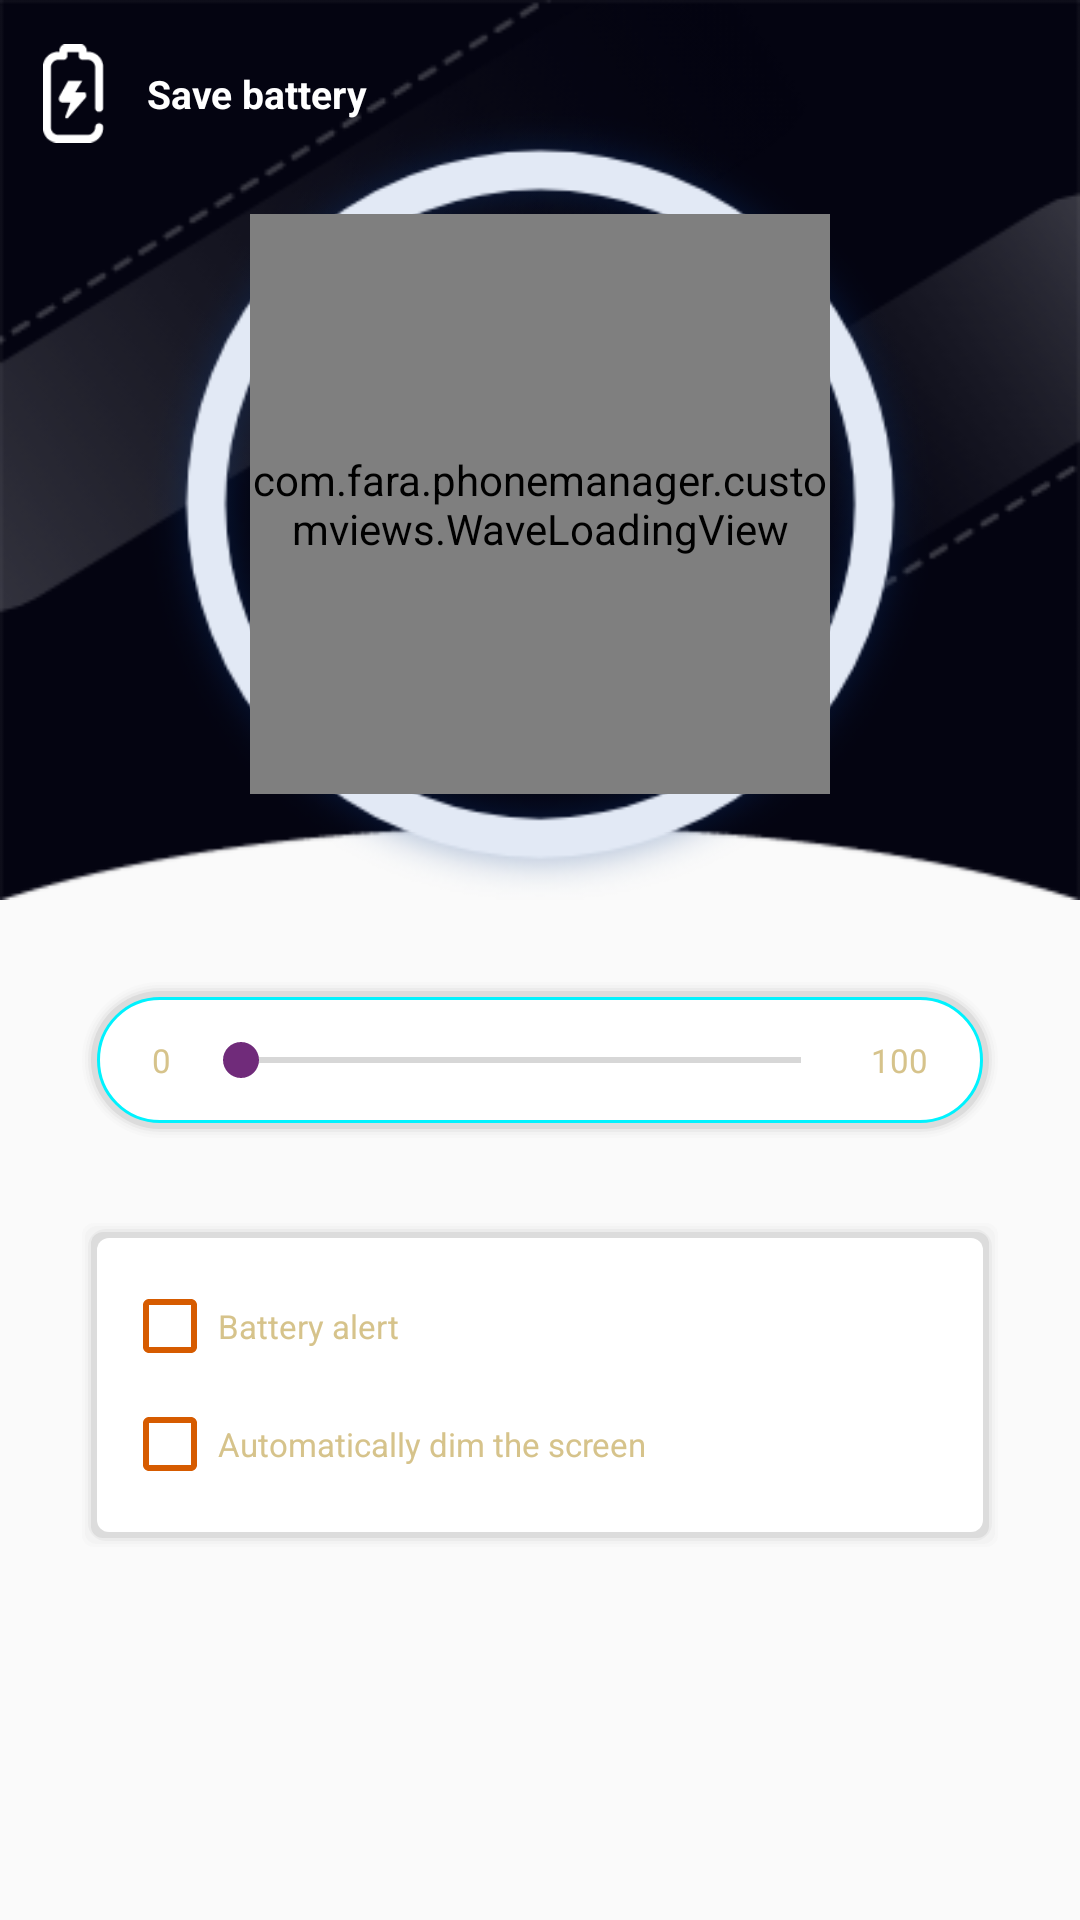

Layout XML and referenced resources for this Android screen:
<!-- AndroidManifest.xml: application theme AppTheme -->
<!-- res/layout/act_saver_batt.xml -->
<?xml version="1.0" encoding="utf-8"?>
<androidx.constraintlayout.widget.ConstraintLayout
    xmlns:android="http://schemas.android.com/apk/res/android"
    xmlns:app="http://schemas.android.com/apk/res-auto"
    xmlns:tools="http://schemas.android.com/tools"
    xmlns:ads="http://schemas.android.com/apk/res-auto"
    android:layout_width="match_parent"
    android:layout_height="match_parent"
    tools:context=".activities.ActivityBasicSaverBattery">

    <androidx.constraintlayout.widget.ConstraintLayout
        android:id="@+id/acSaveBattery_clActionBar"
        android:layout_width="match_parent"
        android:layout_height="@dimen/_250sdp"
        android:background="@drawable/ic_activity_save_battery_background"
        app:layout_constraintLeft_toLeftOf="parent"
        app:layout_constraintTop_toTopOf="parent"
        app:layout_constraintRight_toRightOf="parent">
        
        <ImageView
            android:id="@+id/acSaveBattery_ivActionBarIcon"
            android:layout_width="@dimen/_17sdp"
            android:layout_height="@dimen/_28sdp"
            android:layout_marginTop="@dimen/_12sdp"
            android:layout_marginStart="@dimen/_12sdp"
            android:layout_marginEnd="@dimen/_12sdp"
            android:src="@drawable/ic_activity_save_battery_action_bar_battery_icon"
            app:layout_constraintTop_toTopOf="parent"
            app:layout_constraintLeft_toLeftOf="parent"/>

        <TextView
            android:layout_width="0dp"
            android:layout_height="0dp"
            android:layout_marginLeft="@dimen/_12sdp"
            android:layout_marginRight="@dimen/_12sdp"
            android:gravity="center|start"
            android:text="@string/activity_save_battery_action_bar_text"
            android:textSize="13sp"
            android:textColor="@color/white"
            android:textStyle="bold"
            app:layout_constraintRight_toRightOf="parent"
            app:layout_constraintTop_toTopOf="@id/acSaveBattery_ivActionBarIcon"
            app:layout_constraintLeft_toRightOf="@+id/acSaveBattery_ivActionBarIcon"
            app:layout_constraintBottom_toBottomOf="@id/acSaveBattery_ivActionBarIcon"/>

        <androidx.constraintlayout.widget.ConstraintLayout
            android:layout_width="@dimen/_220sdp"
            android:layout_height="@dimen/_220sdp"
            android:background="@drawable/ic_circle"
            app:layout_constraintLeft_toLeftOf="parent"
            app:layout_constraintRight_toRightOf="parent"
            app:layout_constraintBottom_toBottomOf="parent">

            <com.fara.phonemanager.customviews.WaveLoadingView
                android:id="@+id/acSaveBattery_wlvLoading"
                android:layout_width="@dimen/_161sdp"
                android:layout_height="@dimen/_161sdp"
                app:wlv_waveAmplitude="50"
                app:wlv_waveColor="#118C67"
                app:wlv_borderColor="#DFF4F1"
                app:wlv_borderWidth="@dimen/_2sdp"
                app:wlv_progressValue="70"
                app:wlv_shapeType="circle"
                app:wlv_round_rectangle="true"
                app:wlv_triangle_direction="north"
                app:wlv_titleTop="70%"
                app:wlv_titleTopSize="@dimen/_12sdp"
                app:wlv_titleTopColor="@color/white"
                app:wlv_titleCenter="@string/activity_save_battery_label_battery_status"
                app:wlv_titleCenterSize="@dimen/_14sdp"
                app:wlv_titleCenterColor="@android:color/white"
                app:wlv_textFontFromAsset="IRANYekanMedium.ttf"
                app:layout_constraintLeft_toLeftOf="parent"
                app:layout_constraintTop_toTopOf="parent"
                app:layout_constraintRight_toRightOf="parent"
                app:layout_constraintBottom_toBottomOf="parent"/>

        </androidx.constraintlayout.widget.ConstraintLayout>

    </androidx.constraintlayout.widget.ConstraintLayout>

    <androidx.constraintlayout.widget.ConstraintLayout
        android:id="@+id/acSaveBattery_clBrightness"
        android:layout_width="0dp"
        android:layout_height="@dimen/_45sdp"
        android:layout_marginLeft="@dimen/_22sdp"
        android:layout_marginTop="@dimen/_22sdp"
        android:layout_marginRight="@dimen/_22sdp"
        android:background="@drawable/label_effect"
        app:layout_constraintLeft_toLeftOf="parent"
        app:layout_constraintTop_toBottomOf="@+id/acSaveBattery_clActionBar"
        app:layout_constraintRight_toRightOf="parent">

        <TextView
            android:id="@+id/acSaveBattery_tvLeftBrightness"
            android:layout_width="wrap_content"
            android:layout_height="wrap_content"
            android:layout_marginLeft="@dimen/_16sdp"
            android:layout_marginStart="@dimen/_16sdp"
            android:text="@string/activity_save_battery_label_seek_bar_left_side"
            android:textSize="11sp"
            android:textColor="@color/textColorPrimary"
            app:layout_constraintLeft_toLeftOf="parent"
            app:layout_constraintTop_toTopOf="parent"
            app:layout_constraintBottom_toBottomOf="parent" />

        <SeekBar
            android:id="@+id/acSaveBattery_sbBrightness"
            android:layout_width="0dp"
            android:layout_height="0dp"
            android:layout_marginLeft="@dimen/_6sdp"
            android:layout_marginRight="@dimen/_6sdp"
            app:layout_constraintLeft_toRightOf="@+id/acSaveBattery_tvLeftBrightness"
            app:layout_constraintTop_toTopOf="parent"
            app:layout_constraintRight_toLeftOf="@+id/acSaveBattery_tvRightBrightness"
            app:layout_constraintBottom_toBottomOf="parent" />

        <TextView
            android:id="@+id/acSaveBattery_tvRightBrightness"
            android:layout_width="wrap_content"
            android:layout_height="wrap_content"
            android:layout_marginRight="@dimen/_16sdp"
            android:layout_marginEnd="@dimen/_16sdp"
            android:text="@string/activity_save_battery_label_seek_bar_right_side"
            android:textSize="11sp"
            android:textColor="@color/textColorPrimary"
            app:layout_constraintTop_toTopOf="parent"
            app:layout_constraintRight_toRightOf="parent"
            app:layout_constraintBottom_toBottomOf="parent" />

    </androidx.constraintlayout.widget.ConstraintLayout>

    <androidx.constraintlayout.widget.ConstraintLayout
        android:layout_width="0dp"
        android:layout_height="wrap_content"
        android:layout_marginLeft="@dimen/_22sdp"
        android:layout_marginTop="@dimen/_22sdp"
        android:layout_marginRight="@dimen/_22sdp"
        android:paddingLeft="@dimen/_12sdp"
        android:paddingTop="@dimen/_16sdp"
        android:paddingRight="@dimen/_12sdp"
        android:paddingBottom="@dimen/_16sdp"
        android:background="@drawable/button_effect_noborder"
        android:layoutDirection="rtl"
        app:layout_constraintLeft_toLeftOf="parent"
        app:layout_constraintTop_toBottomOf="@+id/acSaveBattery_clBrightness"
        app:layout_constraintRight_toRightOf="parent">

        <CheckBox
            android:id="@+id/acSaveBattery_cbNotification"
            android:layout_width="wrap_content"
            android:layout_height="wrap_content"
            android:layoutDirection="ltr"
            app:buttonTint="@color/colorPrimary"
            android:text="@string/activity_save_battery_check_box_under_30_percent"
            android:textSize="11sp"
            android:textColor="@color/textColorPrimary"
            app:layout_constraintTop_toTopOf="parent"
            app:layout_constraintLeft_toLeftOf="parent"/>

        <CheckBox
            android:id="@+id/acSaveBattery_cbBrightness"
            android:layout_width="wrap_content"
            android:layout_height="wrap_content"
            android:layout_marginTop="@dimen/_6sdp"
            android:layoutDirection="ltr"
            app:buttonTint="@color/colorPrimary"
            android:text="@string/activity_save_battery_check_box_brightness"
            android:textSize="11sp"
            android:textColor="@color/textColorPrimary"
            app:layout_constraintTop_toBottomOf="@+id/acSaveBattery_cbNotification"
            app:layout_constraintLeft_toLeftOf="parent"/>

    </androidx.constraintlayout.widget.ConstraintLayout>



</androidx.constraintlayout.widget.ConstraintLayout>
<!-- resources referenced by this layout -->
<resources>
  <color name="colorPrimary">#D65B00</color>
  <color name="textColorPrimary">#D6C38B</color>
  <color name="white">#ffffff</color>
  <dimen name="_12sdp">12.00dp</dimen>
  <dimen name="_14sdp">14.00dp</dimen>
  <dimen name="_161sdp">161.00dp</dimen>
  <dimen name="_16sdp">16.00dp</dimen>
  <dimen name="_17sdp">17.00dp</dimen>
  <dimen name="_220sdp">220.00dp</dimen>
  <dimen name="_22sdp">22.00dp</dimen>
  <dimen name="_250sdp">250.00dp</dimen>
  <dimen name="_28sdp">28.00dp</dimen>
  <dimen name="_2sdp">2.00dp</dimen>
  <dimen name="_45sdp">45.00dp</dimen>
  <dimen name="_6sdp">6.00dp</dimen>
  <!-- drawable button_effect_noborder (drawable) -->
  <?xml version="1.0" encoding="utf-8"?>
  <layer-list xmlns:android="http://schemas.android.com/apk/res/android">
      
      <item>
          <shape>
              <corners android:radius="4dp" />
              <padding android:bottom="1dp" android:left="1dp"
                  android:right="1dp"  android:top="1dp" />
              <solid android:color="#00CCCCCC" />
          </shape>
      </item>
      <item>
          <shape>
              <corners android:radius="4dp" />
              <padding android:bottom="1dp" android:left="1dp"
                  android:right="1dp"  android:top="1dp" />
              <solid android:color="#10CCCCCC" />
          </shape>
      </item>
      <item>
          <shape>
              <corners android:radius="4dp" />
              <padding android:bottom="1dp" android:left="1dp"
                  android:right="1dp"  android:top="1dp" />
              <solid android:color="#20d5d5d5" />
          </shape>
      </item>
      <item>
          <shape>
              <corners android:radius="6dp" />
              <padding android:bottom="1dp" android:left="1dp"
                  android:right="1dp"  android:top="1dp" />
              <solid android:color="#30cbcbcb" />
          </shape>
      </item>
      <item>
          <shape>
              <corners android:radius="4dp" />
              <padding android:bottom="1dp" android:left="1dp"
                  android:right="1dp"  android:top="1dp" />
              <solid android:color="#50bababa" />
          </shape>
      </item>
  
      
      <item
          android:left="1dp"
          android:top="1dp"
          android:right="1dp"
          android:bottom="1dp">
          <shape>
              <solid android:color="@color/white" />
              <corners android:radius="4dp" />
          </shape>
      </item>
  </layer-list>
  <string name="activity_save_battery_action_bar_text">Save battery</string>
  <string name="activity_save_battery_check_box_brightness">Automatically dim the screen</string>
  <string name="activity_save_battery_check_box_under_30_percent">Battery alert</string>
  <string name="activity_save_battery_label_battery_status">Battery Status</string>
  <string name="activity_save_battery_label_seek_bar_left_side" translatable="false">0</string>
  <string name="activity_save_battery_label_seek_bar_right_side" translatable="false">100</string>
  <style name="AppTheme" parent="Theme.AppCompat.Light.NoActionBar">
          
          <item name="colorPrimary">@color/colorPrimary</item>
          <item name="colorPrimaryDark">@color/colorPrimaryDark</item>
          <item name="colorAccent">@color/colorAccent</item>
      </style>
  <color name="colorPrimaryDark">#8B3900</color>
  <color name="colorAccent">#702B7A</color>
</resources>
